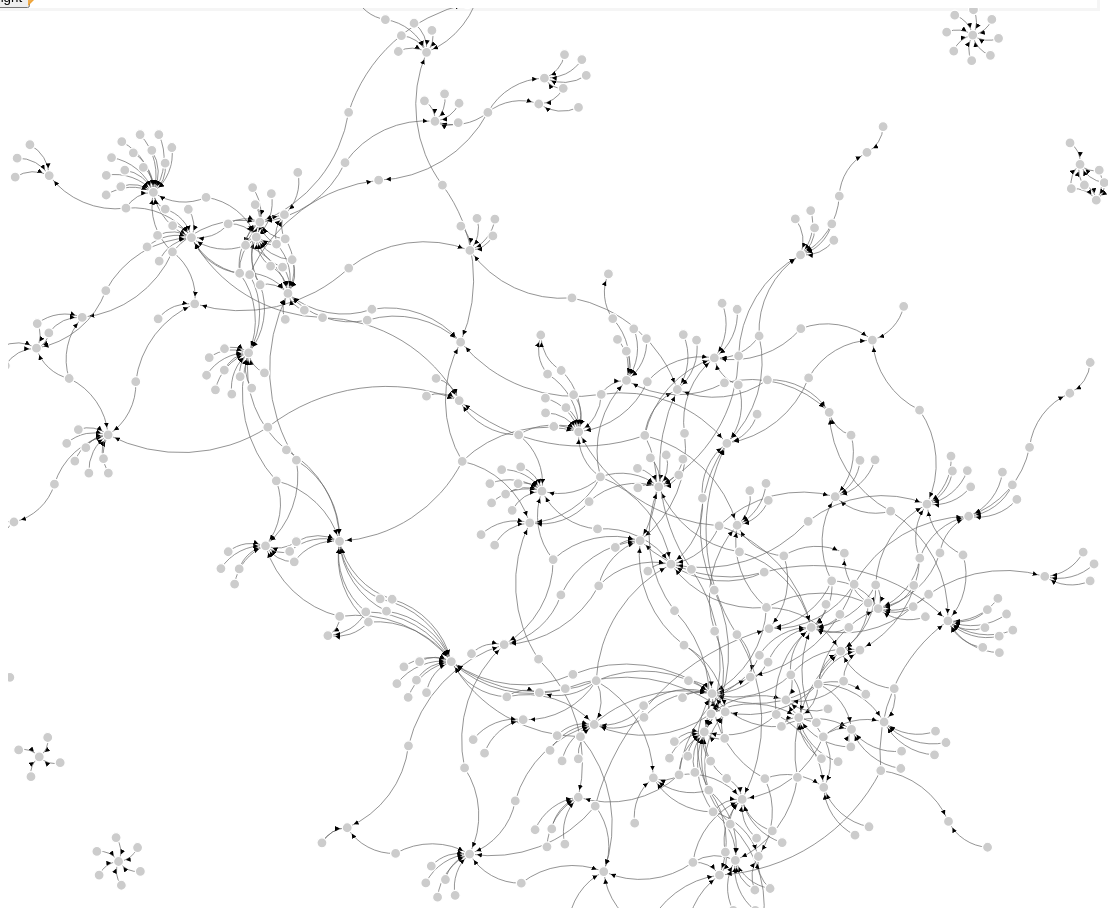
D3 v3 page, settled after 480 driven frames (8 s of simulated time); the page loaded 1 data file(s).


// ── vis2.js
/*
vis 2
tong zhao 
*/


vis_init();

function vis_init(){

	d3.csv("data1/2010.csv", function(error, links) {
		
		if(error) 
			alert("error !");
		
		d3.select("#main_svg").remove();

		var nodes = {};

		////////////////////////////////////////////////////////////

	  	tx_ = {};
 	 	ty_ = {};
 	 	abx_ = {};
	  	aby_ = {};
 	 	kx_ = {};
	  	ky_ = {};
 	 	title_ = {};
  
  		// Compute the distinct nodes from the links.
		links.forEach(function(link) {
			
			title_[link.target] = link.title;
			
			tx_[link.target] = link.t_x;
			ty_[link.target] = link.t_y;
			
			abx_[link.target] = link.ab_x;
			aby_[link.target] = link.ab_y;
			
			kx_[link.target] = link.k_x;
			ky_[link.target] = link.k_y;
			
			link.source = nodes[link.source] || 
        	(nodes[link.source] = {name: link.source});
    		link.target = nodes[link.target] || 
        	(nodes[link.target] = {name: link.target});	
			
	});


////////////////////////////////////////////////////////////////////
	var width = 1100,
    	height = 900;

	var force = d3.layout.force()
    	.nodes(d3.values(nodes))
    	.links(links)
    	.size([width, height])
    	.linkDistance(11)
  	    .charge(-100)
    	.on("tick", tick)
    	.start();
    	
  
  
  // display clustergram_container and clust_instruct_container
  d3.select('#clustergram_container').style('display','block');
  d3.select('#clust_instruct_container').style('display','block');

// initailize clust_group with id clust_group
  var svg = d3.select("#svg_div")
      .append("svg")
      .attr('id', 'main_svg')
      // the svg can be larger than the visualization - use svg_height and svg_width
      .attr("width",  width )
      .attr("height", height )
      .attr('border',1)
 //     .call( zoom ) 
      .append("g")
      .attr('id', 'clust_group')
//      .attr("transform", "translate(" + (margin.left) + "," + (margin.top) + ")");


	// build the arrow.
	svg.append("svg:defs").selectAll("marker")
    .data(["end"])      // Different link/path types can be defined here
  	.enter().append("svg:marker")    // This section adds in the arrows
    .attr("id", String)
    .attr("viewBox", "0 -5 10 10")
    .attr("refX", 25)
    .attr("refY", -1.5)
    .attr("markerWidth", 7)
    .attr("markerHeight", 7)
    .attr("orient", "auto")
  	.append("svg:path")
    .attr("d", "M0,-5L10,0L0,5");

		// add the links and the arrows
		var path = svg.append("svg:g").selectAll("path")
    		.data(force.links())
  			.enter().append("svg:path")
			//    .attr("class", function(d) { return "link " + d.type; })
    		.attr("class", "link")
    		.attr("marker-end", "url(#end)");
    	
    	
		// define the nodes
		var node = svg.selectAll(".node")
    		.data(force.nodes())
  			.enter().append("g")
    		.attr("class", "node");
    	
    	
    	node.append("circle")
  		  	.attr("r", 5)
    		.style("fill", "9AFFF2")
    		
    		.on('click', function(d, i) {
				
				d3.select(this)
					.attr("r", 11)	
					.style("fill", "FF6D12");
			
				$('#_doi').val(d.name);
				$('#_t').val(title_[d.name]);
			
			})
			
    		.call(force.drag);
	

	// add the curvy lines
	function tick() {
    	path.attr("d", function(d) {
        	var dx = d.target.x - d.source.x,
            	dy = d.target.y - d.source.y,
            	dr = Math.sqrt(dx * dx + dy * dy);
        	return "M" + 
            	d.source.x + "," + 
            	d.source.y + "A" + 
            	dr + "," + dr + " 0 0,1 " + 
            	d.target.x + "," + 
            	d.target.y;
    	});

    	node.attr("transform", function(d) { 
  	    	return "translate(" + d.x + "," + d.y + ")"; });
		}
	
	$('#up').on('click', function(event) {
	        svg.attr( "transform","translate(0, -200)" );
	});	
	
	$('#down').on('click', function(event) {
	        svg.attr( "transform","translate(0, 200)" );
	});	
	
	$('#left').on('click', function(event) {
	        svg.attr( "transform","translate(-200, 0)" );
	});	
	
	$('#right').on('click', function(event) {
	        svg.attr( "transform","translate(200, 0)" );
	});	
	
	
	$('#search_yr').on('click', function(event) {
	//	"vis();"
		var yr = parseInt($('#_yr').val());
		
		if(yr<=2000 || yr>=2016){
			alert("invalid yr");			
		}else{
			vis($('#_yr').val());
		}
	        
	});	
	
	
	$('#_reset').on('click', function(event) {
	// reset
		var itt = $('#_doi').val();
	       console.log("itt : "+itt)
		
		d3.selectAll(".node").selectAll("circle")
			.attr("r", 5)
    		.style("fill", "9AFFF2");
		
	});	
	
	
	$('#search_id').on('click', function(event) {
	//	get_nbr($('#_doi').val(), $('#_pct').val()
    		
	       diff = {};
	       var itt = $('#_doi').val();
	       console.log("itt : "+itt)
	       
	       if( $('#_pct').val().length ==0 ){
	        	alert("empty pct");
	       
	       }else{
	       	       
	        var pct = parseInt($('#_pct').val()) ;  
	    	console.log("pct : "+pct)
	    	
	    	if(pct <=0 || pct>=100){
	    		alert("invalid pct");
	    	
	    	}else{
	    	
	    		if (itt in tx_){
	        
	        		var type =  $('#_sim').val();
	        		console.log("type : "+type)
	        	
	        		for (var key in tx_){
	        		
	        			var dx = 100, dy = 100;
	        		
	        			if(type==="title"){	        	
							
							dx = tx_[key] - tx_[itt];
            				dy =  ty_[key] - ty_[itt];
	        	
	        			}else if(type==="abstract"){
	        			
	        				dx = abx_[key] - abx_[itt];
            				dy =  aby_[key] - aby_[itt];

	        			}else{
	        				
	        				dx = kx_[key] - kx_[itt];
            				dy =  ky_[key] - ky_[itt];
	        			} 	       	       	
            	
            			diff[key]  = Math.sqrt(dx * dx + dy * dy);	
            				
					}   			

			
			
						var tuples = [];

						for (var key in diff) 
							tuples.push([key, diff[key]]);
			

						tuples.sort(function(a, b) {
    						a = a[1];
    						b = b[1];

    						return a < b ? -1 : (a > b ? 1 : 0);
						});

						var cnt = tuples.length * pct/100;
						
						hset = {};
			
						for (var i = 0; i < cnt; i++) {
							console.log("id : "+tuples[i][0])
							console.log("diff : "+tuples[i][1])
    						hset[tuples[i][0]] = 1; 
						}
			
						
				
						d3.selectAll(".node").selectAll("circle")
					
							.style("fill", function(d){
						
								if(d.name === itt){
									return "FF6D12";
								}else if (d.name in hset){
									
									if(type==="title"){
										return "#FFCC00";
										
									}else if(type==="abstract"){
										return "#E53B3B";
										
									}else{
										return "#AB8EFA";
									}
									
									
								
								}else{
									return "9AFFF2";
								}
							
							} )
					
							.attr("r", function(d){
						
								if(d.name === itt){
									return 11;
								}else if (d.name in hset){
									return 8;
								}else{
									return 5;
								}
							
							})
	        	    	    
	    			//draw bar chart-
	    			
	        
	        	}else{	        	
	        		alert("invalid id");
	        	}
	    	
	    	
	    	}	// end if pct <=0 || pct>=100
	    		
	       
	       
	       } // end if $('#_pct').val().length ==0
	       						        
	       
	});		//end search id
	




	});		//end d3.csv open file

}	// end vis_init




function vis(yrs){

	d3.csv("data1/"+yrs+".csv", function(error, links) {

		if(error) 
			alert("error !");
		
		d3.select("#main_svg").remove();

		var nodes = {};

		/////////////////////////////////////////////////////////////////

 	 	tx_ = {};
  	 	ty_ = {};
 	 	abx_ = {};
 	 	aby_ = {};
 	 	kx_ = {};
 	 	ky_ = {};
 	 	title_ = {};
  
  		// Compute the distinct nodes from the links.
		links.forEach(function(link) {
	
			title_[link.target] = link.title;
			
			tx_[link.target] = link.t_x;
			ty_[link.target] = link.t_y;
			
			abx_[link.target] = link.ab_x;
			aby_[link.target] = link.ab_y;
			
			kx_[link.target] = link.k_x;
			ky_[link.target] = link.k_y;
			
			
			link.source = nodes[link.source] || 
        	(nodes[link.source] = {name: link.source});
    		link.target = nodes[link.target] || 
        	(nodes[link.target] = {name: link.target});	
			
	});

  // use Jquery autocomplete
/*  ////////////////////////////////
  $( "#gene_search_box" ).autocomplete({
    source: 
  });
*/


////////////////////////////////////////////////////////////////////
		var width = 1100,
    		height = 900;

		var force = d3.layout.force()
    	.nodes(d3.values(nodes))
    	.links(links)
    	.size([width, height])
    	.linkDistance(11)
  	  	.charge(-100)
    	.on("tick", tick)
    	.start();
  
  

		// initailize clust_group with id clust_group
  		var svg = d3.select("#svg_div")
      		.append("svg")
      		.attr('id', 'main_svg')
     	 // the svg can be larger than the visualization - use svg_height and svg_width
     		 .attr("width",  width )
     		 .attr("height", height )
     		 .attr('border',1)
 		//     .call( zoom ) 
      		.append("g")
     		 .attr('id', 'clust_group')
	//  	   .attr("transform", "translate(" + (margin.left) + "," + (margin.top) + ")");


		// build the arrow.
		svg.append("svg:defs").selectAll("marker")
  	 	 	.data(["end"])      // Different link/path types can be defined here
 		 	.enter().append("svg:marker")    // This section adds in the arrows
  		  	.attr("id", String)
   		 	.attr("viewBox", "0 -5 10 10")
   		 	.attr("refX", 25)
    		.attr("refY", -1.5)
  		  	.attr("markerWidth", 7)
   		 	.attr("markerHeight", 7)
 	   		.attr("orient", "auto")
 			.append("svg:path")
  	  		.attr("d", "M0,-5L10,0L0,5");

		// add the links and the arrows
		var path = svg.append("svg:g").selectAll("path")
    		.data(force.links())
  			.enter().append("svg:path")
			//    .attr("class", function(d) { return "link " + d.type; })
  		  	.attr("class", "link")
    		.attr("marker-end", "url(#end)");

		// define the nodes
		var node = svg.selectAll(".node")
    		.data(force.nodes())
  			.enter().append("g")
    		.attr("class", "node")
    		.call(force.drag);

		// add the nodes
    	node.append("circle")
    		.attr("r", 5)
   		 	.style("fill", "9AFFF2")
    		
    		.on('click', function(d, i) {
				
				d3.select(this)
					.attr("r", 11)	
					.style("fill", "FF6D12");
			
				$('#_doi').val(d.name);
				$('#_t').val(title_[d.name]);
			
			})
		

    	.call(force.drag);
    	    	    	
    	

		// add the curvy lines
		function tick() {
    		path.attr("d", function(d) {
    	    	var dx = d.target.x - d.source.x,
        	    	dy = d.target.y - d.source.y,
            		dr = Math.sqrt(dx * dx + dy * dy);
        		return "M" + 
   		         	d.source.x + "," + 
        	    	d.source.y + "A" + 
            		dr + "," + dr + " 0 0,1 " + 
            		d.target.x + "," + 
            		d.target.y;
    	});

    	node.attr("transform", function(d) { 
  	    	return "translate(" + d.x + "," + d.y + ")"; });
		}


		$('#up').on('click', function(event) {
	        svg.attr( "transform","translate(0, -200)" );
		});	
	
		$('#down').on('click', function(event) {
	        svg.attr( "transform","translate(0, 200)" );
		});	
	
		$('#left').on('click', function(event) {
	        svg.attr( "transform","translate(-200, 0)" );
		});	
	
		$('#right').on('click', function(event) {
	        svg.attr( "transform","translate(200, 0)" );
		});	
	
	
		
		$('#search_yr').on('click', function(event) {
		//	"vis();"
			var yr = parseInt($('#_yr').val());
		
			if(yr<=2000 || yr>=2016){
				alert("invalid yr");			
			}else{
				vis($('#_yr').val());
			}	   	     
		});
		
			
		$('#_reset').on('click', function(event) {
		// reset
			d3.selectAll(".node").selectAll("circle")
				.attr("r", 5)
    			.style("fill", "9AFFF2");
		
		});	
	
	

		$('#search_id').on('click', function(event) {
		//	$('#_doi').val()	 $('#_pct').val()
    		
	       diff = {};
	       var itt = $('#_doi').val();
	       console.log("itt : "+itt)
	       
	       if( $('#_pct').val().length ==0 ){
	        	alert("empty pct");
	       
	       }else{
	       	       
	        var pct = parseInt($('#_pct').val()) ;  
	    	console.log("pct : "+pct)
	    	
	    	if(pct <=0 || pct>=100){
	    		alert("invalid pct");
	    	
	    	}else{
	    	
	    		if (itt in tx_){
	        
	        		var type =  $('#_sim').val();
	        		console.log("type : "+type)
	        	
	        		for (var key in tx_){
	        		
	        			var dx = 100, dy = 100;
	        		
	        			if(type==="title"){	        	
							
							dx = tx_[key] - tx_[itt];
            				dy =  ty_[key] - ty_[itt];
	        	
	        			}else if(type==="abstract"){
	        			
	        				dx = abx_[key] - abx_[itt];
            				dy =  aby_[key] - aby_[itt];

	        			}else{
	        				
	        				dx = kx_[key] - kx_[itt];
            				dy =  ky_[key] - ky_[itt];
	        			} 	       	       	
            	
            			diff[key]  = Math.sqrt(dx * dx + dy * dy);	
            				
					}   			

			
			
						var tuples = [];

						for (var key in diff) 
							tuples.push([key, diff[key]]);
			

						tuples.sort(function(a, b) {
    						a = a[1];
    						b = b[1];

    						return a < b ? -1 : (a > b ? 1 : 0);
						});

						var cnt = tuples.length * pct/100;
						
						hset = {};
			
						for (var i = 0; i < cnt; i++) {
							console.log("id : "+tuples[i][0])
							console.log("diff : "+tuples[i][1])
    						hset[tuples[i][0]] = 1; 
						}
			
						
				
						d3.selectAll(".node").selectAll("circle")
					
							.style("fill", function(d){
						
								if(d.name === itt){
									return "FF6D12";
								}else if (d.name in hset){
									
									if(type==="title"){
										return "#FFCC00";
										
									}else if(type==="abstract"){
										return "#E53B3B";
										
									}else{
										return "#AB8EFA";
									}
									
									
								
								}else{
									return "9AFFF2";
								}
							
							} )
					
							.attr("r", function(d){
						
								if(d.name === itt){
									return 11;
								}else if (d.name in hset){
									return 8;
								}else{
									return 5;
								}
							
							})
	        	    	    
	    			//draw bar chart-
	    			
	        
	        	}else{	        	
	        		alert("invalid id");
	        	}
	    	
	    	
	    	}	// end if pct <=0 || pct>=100
	    		
	       
	       
	       } // end if $('#_pct').val().length ==0
	       						        
	       
	});		//end search id
	
		
	
	
	});		//end d3 csv open file
}
	


### data: data1/2010.csv
target, year, title, source, t_x, t_y, ab_x, ab_y, k_x, k_y
681, 2010, backchannel. large-scal., 881, -1.799, -1.17, -7.739, 2.064, 9.234, 5.946, 
681, 2010, backchannel. large-scal., 1086, -1.799, -1.17, -7.739, 2.064, 9.234, 5.946, 
681, 2010, backchannel. large-scal., 979, -1.799, -1.17, -7.739, 2.064, 9.234, 5.946, 
681, 2010, backchannel. large-scal., 982, -1.799, -1.17, -7.739, 2.064, 9.234, 5.946, 
681, 2010, backchannel. large-scal., 1352, -1.799, -1.17, -7.739, 2.064, 9.234, 5.946, 
681, 2010, backchannel. large-scal., 1649, -1.799, -1.17, -7.739, 2.064, 9.234, 5.946, 
681, 2010, backchannel. large-scal., 1018, -1.799, -1.17, -7.739, 2.064, 9.234, 5.946, 
681, 2010, backchannel. large-scal., 860, -1.799, -1.17, -7.739, 2.064, 9.234, 5.946, 
683, 2010, behavior. framework. visual., 1496, -4.849, 0.3182, -6.209, 4.226, 9.264, 6.13, 
683, 2010, behavior. framework. visual., 2379, -4.849, 0.3182, -6.209, 4.226, 9.264, 6.13, 
683, 2010, behavior. framework. visual., 2214, -4.849, 0.3182, -6.209, 4.226, 9.264, 6.13, 
683, 2010, behavior. framework. visual., 814, -4.849, 0.3182, -6.209, 4.226, 9.264, 6.13, 
684, 2010, compar analysi. multidimension. quantit …, 2338, 13.17, 2.595, -8.247, -1.457, 3.13, -12.51, 
684, 2010, compar analysi. multidimension. quantit …, 2726, 13.17, 2.595, -8.247, -1.457, 3.13, -12.51, 
684, 2010, compar analysi. multidimension. quantit …, 1219, 13.17, 2.595, -8.247, -1.457, 3.13, -12.51, 
684, 2010, compar analysi. multidimension. quantit …, 1087, 13.17, 2.595, -8.247, -1.457, 3.13, -12.51, 
684, 2010, compar analysi. multidimension. quantit …, 1106, 13.17, 2.595, -8.247, -1.457, 3.13, -12.51, 
684, 2010, compar analysi. multidimension. quantit …, 833, 13.17, 2.595, -8.247, -1.457, 3.13, -12.51, 
684, 2010, compar analysi. multidimension. quantit …, 1950, 13.17, 2.595, -8.247, -1.457, 3.13, -12.51, 
685, 2010, languag design. interact visual., 835, -3.277, 9.623, -12.55, 0.3847, 9.091, 5.333, 
685, 2010, languag design. interact visual., 1226, -3.277, 9.623, -12.55, 0.3847, 9.091, 5.333, 
685, 2010, languag design. interact visual., 1457, -3.277, 9.623, -12.55, 0.3847, 9.091, 5.333, 
685, 2010, languag design. interact visual., 1093, -3.277, 9.623, -12.55, 0.3847, 9.091, 5.333, 
685, 2010, languag design. interact visual., 820, -3.277, 9.623, -12.55, 0.3847, 9.091, 5.333, 
685, 2010, languag design. interact visual., 2586, -3.277, 9.623, -12.55, 0.3847, 9.091, 5.333, 
685, 2010, languag design. interact visual., 844, -3.277, 9.623, -12.55, 0.3847, 9.091, 5.333, 
685, 2010, languag design. interact visual., 813, -3.277, 9.623, -12.55, 0.3847, 9.091, 5.333, 
685, 2010, languag design. interact visual., 1084, -3.277, 9.623, -12.55, 0.3847, 9.091, 5.333, 
685, 2010, languag design. interact visual., 1496, -3.277, 9.623, -12.55, 0.3847, 9.091, 5.333, 
685, 2010, languag design. interact visual., 1950, -3.277, 9.623, -12.55, 0.3847, 9.091, 5.333, 
686, 2010, eseetrack. amp. sequenti. fixat. pattern…, 816, -5.816, -9.439, -4.785, -1.272, 5.201, -15.16, 
686, 2010, eseetrack. amp. sequenti. fixat. pattern…, 839, -5.816, -9.439, -4.785, -1.272, 5.201, -15.16, 
686, 2010, eseetrack. amp. sequenti. fixat. pattern…, 981, -5.816, -9.439, -4.785, -1.272, 5.201, -15.16, 
687, 2010, impact. task. block. resolut. effect. pi…, 2415, -13.56, 2.949, -0.4042, -5.494, 2.394, -0.9724, 
688, 2010, visual. rich text corpus., 1214, 0.9588, -4.421, -11.8, 1.267, -2.051, 1.108, 
688, 2010, visual. rich text corpus., 881, 0.9588, -4.421, -11.8, 1.267, -2.051, 1.108, 
688, 2010, visual. rich text corpus., 1952, 0.9588, -4.421, -11.8, 1.267, -2.051, 1.108, 
688, 2010, visual. rich text corpus., 824, 0.9588, -4.421, -11.8, 1.267, -2.051, 1.108, 
688, 2010, visual. rich text corpus., 967, 0.9588, -4.421, -11.8, 1.267, -2.051, 1.108, 
688, 2010, visual. rich text corpus., 981, 0.9588, -4.421, -11.8, 1.267, -2.051, 1.108, 
688, 2010, visual. rich text corpus., 823, 0.9588, -4.421, -11.8, 1.267, -2.051, 1.108, 
688, 2010, visual. rich text corpus., 834, 0.9588, -4.421, -11.8, 1.267, -2.051, 1.108, 
688, 2010, visual. rich text corpus., 1357, 0.9588, -4.421, -11.8, 1.267, -2.051, 1.108, 
688, 2010, visual. rich text corpus., 1218, 0.9588, -4.421, -11.8, 1.267, -2.051, 1.108, 
688, 2010, visual. rich text corpus., 1219, 0.9588, -4.421, -11.8, 1.267, -2.051, 1.108, 
688, 2010, visual. rich text corpus., 2201, 0.9588, -4.421, -11.8, 1.267, -2.051, 1.108, 
688, 2010, visual. rich text corpus., 832, 0.9588, -4.421, -11.8, 1.267, -2.051, 1.108, 
688, 2010, visual. rich text corpus., 2410, 0.9588, -4.421, -11.8, 1.267, -2.051, 1.108, 
688, 2010, visual. rich text corpus., 1229, 0.9588, -4.421, -11.8, 1.267, -2.051, 1.108, 
689, 2010, system. larg., 1747, -0.707, 5.438, -10.91, -0.765, 3.496, 2.201, 
689, 2010, system. larg., 1342, -0.707, 5.438, -10.91, -0.765, 3.496, 2.201, 
690, 2010, graphic infer. infovi., 1093, -11.74, -15.79, -9.368, -0.6959, 4.826, -12.94, 
691, 2010, percept. multipl time seri., 979, 2.449, 3.258, -7.82, 3.935, 2.283, -0.3585, 
691, 2010, percept. multipl time seri., 1096, 2.449, 3.258, -7.82, 3.935, 2.283, -0.3585, 
691, 2010, percept. multipl time seri., 1082, 2.449, 3.258, -7.82, 3.935, 2.283, -0.3585, 
691, 2010, percept. multipl time seri., 2033, 2.449, 3.258, -7.82, 3.935, 2.283, -0.3585, 
691, 2010, percept. multipl time seri., 963, 2.449, 3.258, -7.82, 3.935, 2.283, -0.3585, 
691, 2010, percept. multipl time seri., 1353, 2.449, 3.258, -7.82, 3.935, 2.283, -0.3585, 
692, 2010, gremlin. visual model. analyz genom., 835, 4.139, 1.241, -7.228, 1.758, 9.235, 6.122, 
692, 2010, gremlin. visual model. analyz genom., 833, 4.139, 1.241, -7.228, 1.758, 9.235, 6.122, 
... 590 more rows